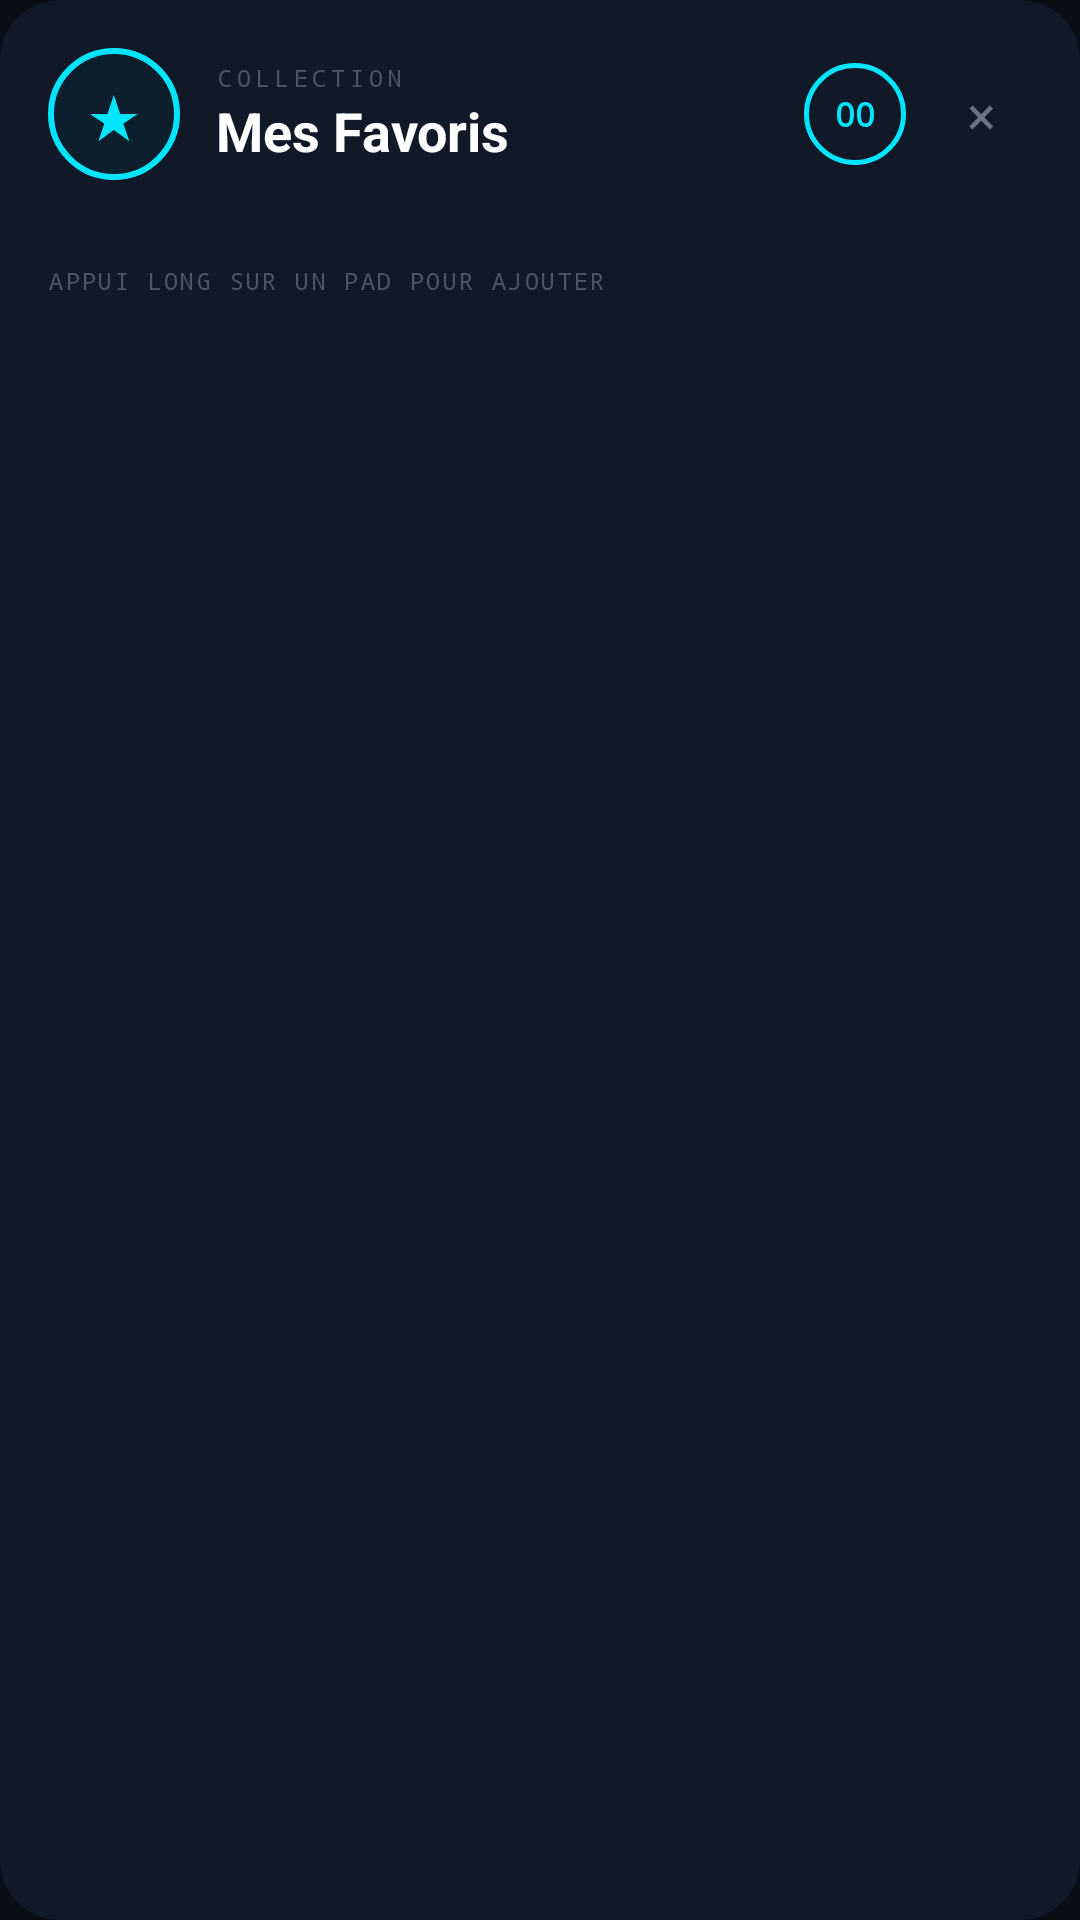

This screen was rendered from an Android layout file. Write that file and the resources it references.
<!-- AndroidManifest.xml: application theme Theme.Soundboard_esp -->
<!-- res/layout/dialog_favorites.xml -->
<?xml version="1.0" encoding="utf-8"?>
<LinearLayout xmlns:android="http://schemas.android.com/apk/res/android"
    android:layout_width="match_parent"
    android:layout_height="wrap_content"
    android:orientation="vertical"
    android:background="@drawable/fav_dialog_bg"
    android:paddingBottom="4dp">

    
    <LinearLayout
        android:layout_width="match_parent"
        android:layout_height="wrap_content"
        android:orientation="horizontal"
        android:padding="16dp"
        android:gravity="center_vertical">

        
        <FrameLayout
            android:layout_width="44dp"
            android:layout_height="44dp"
            android:background="@drawable/fav_star_circle">

            <TextView
                android:layout_width="match_parent"
                android:layout_height="match_parent"
                android:text="&#9733;"
                android:textColor="#00E5FF"
                android:textSize="20sp"
                android:gravity="center"/>
        </FrameLayout>

        
        <LinearLayout
            android:layout_width="0dp"
            android:layout_height="wrap_content"
            android:layout_weight="1"
            android:orientation="vertical"
            android:layout_marginStart="12dp">

            <TextView
                android:layout_width="wrap_content"
                android:layout_height="wrap_content"
                android:text="COLLECTION"
                android:textColor="#4B5563"
                android:textSize="8sp"
                android:fontFamily="monospace"
                android:letterSpacing="0.2"/>

            <TextView
                android:id="@+id/tv_favorites_title"
                android:layout_width="wrap_content"
                android:layout_height="wrap_content"
                android:text="Mes Favoris"
                android:textColor="#FFFFFF"
                android:textSize="18sp"
                android:textStyle="bold"/>
        </LinearLayout>

        
        <TextView
            android:id="@+id/tv_favorites_count"
            android:layout_width="34dp"
            android:layout_height="34dp"
            android:text="00"
            android:textColor="#00E5FF"
            android:textSize="11sp"
            android:fontFamily="monospace"
            android:textStyle="bold"
            android:background="@drawable/fav_count_circle"
            android:gravity="center"/>

        
        <TextView
            android:id="@+id/btn_close_dialog"
            android:layout_width="34dp"
            android:layout_height="34dp"
            android:text="&#215;"
            android:textColor="#6B7280"
            android:textSize="18sp"
            android:gravity="center"
            android:background="@drawable/fav_close_circle"
            android:layout_marginStart="8dp"
            android:clickable="true"
            android:focusable="true"/>
    </LinearLayout>

    
    <androidx.recyclerview.widget.RecyclerView
        android:id="@+id/rv_favorites"
        android:layout_width="match_parent"
        android:layout_height="wrap_content"
        android:paddingHorizontal="12dp"
        android:paddingBottom="4dp"
        android:clipToPadding="false"/>

    
    <TextView
        android:id="@+id/tv_empty_favorites"
        android:layout_width="match_parent"
        android:layout_height="wrap_content"
        android:text="Aucun son dans vos favoris"
        android:textColor="#4B5563"
        android:textSize="11sp"
        android:fontFamily="monospace"
        android:gravity="center"
        android:padding="16dp"
        android:visibility="gone"/>

    
    <LinearLayout
        android:layout_width="match_parent"
        android:layout_height="wrap_content"
        android:orientation="horizontal"
        android:paddingHorizontal="16dp"
        android:paddingTop="8dp"
        android:paddingBottom="12dp"
        android:gravity="center_vertical">

        <TextView
            android:layout_width="0dp"
            android:layout_height="wrap_content"
            android:layout_weight="1"
            android:text="APPUI LONG SUR UN PAD POUR AJOUTER"
            android:textColor="#4B5563"
            android:textSize="8sp"
            android:fontFamily="monospace"
            android:letterSpacing="0.1"/>

        <View
            android:layout_width="6dp"
            android:layout_height="6dp"
            android:background="@drawable/fav_dot"/>
    </LinearLayout>

</LinearLayout>
<!-- resources referenced by this layout -->
<resources>
  <!-- drawable fav_count_circle (drawable) -->
  <?xml version="1.0" encoding="utf-8"?>
  <shape xmlns:android="http://schemas.android.com/apk/res/android"
      android:shape="oval">
      <solid android:color="#111827"/>
      <stroke android:width="1.5dp" android:color="#00E5FF"/>
  </shape>
  <!-- drawable fav_dialog_bg (drawable) -->
  <?xml version="1.0" encoding="utf-8"?>
  <shape xmlns:android="http://schemas.android.com/apk/res/android">
      <solid android:color="#111827"/>
      <corners android:radius="20dp"/>
  </shape>
  <!-- drawable fav_star_circle (drawable) -->
  <?xml version="1.0" encoding="utf-8"?>
  <shape xmlns:android="http://schemas.android.com/apk/res/android"
      android:shape="oval">
      <solid android:color="#0D1F2D"/>
      <stroke android:width="2dp" android:color="#00E5FF"/>
  </shape>
  <style name="Theme.Soundboard_esp" parent="Theme.AppCompat.NoActionBar">
          
          <item name="colorPrimary">#0D1117</item>
          <item name="colorPrimaryDark">#0A0E14</item>
          <item name="colorAccent">#00E5FF</item>
          
          
          <item name="android:colorBackground">#0A0E14</item>
          <item name="colorBackgroundFloating">#111827</item>
          
          
          <item name="android:textColorPrimary">#FFFFFF</item>
          <item name="android:textColorSecondary">#4B5563</item>
          
          
          <item name="android:windowBackground">#0A0E14</item>
          
          
          <item name="alertDialogTheme">@style/CustomAlertDialog</item>
          
          
          <item name="android:windowIsFloating">false</item>
      </style>
  <style name="DialogTitle" parent="TextAppearance.AppCompat.Title">
          <item name="android:textColor">#FFFFFF</item>
          <item name="android:background">#111827</item>
          <item name="android:padding">16dp</item>
      </style>
  <!-- drawable dialog_item_background (drawable) -->
  <?xml version="1.0" encoding="utf-8"?>
  <selector xmlns:android="http://schemas.android.com/apk/res/android">
      <item android:state_pressed="true">
          <shape android:shape="rectangle">
              <solid android:color="#1F2937"/>
          </shape>
      </item>
      <item>
          <shape android:shape="rectangle">
              <solid android:color="#111827"/>
          </shape>
      </item>
  </selector>
  <style name="CustomDialogButton" parent="Widget.AppCompat.Button.Borderless">
          <item name="android:textColor">#00E5FF</item>
          <item name="android:textAllCaps">false</item>
          <item name="android:textSize">16sp</item>
          <item name="android:background">@drawable/dialog_item_background</item>
      </style>
  <style name="DialogButtonBar" parent="@android:style/ButtonBar">
          <item name="android:background">#111827</item>
          <item name="android:divider">@null</item>
      </style>
  <style name="DialogMessage" parent="TextAppearance.AppCompat.Body1">
          <item name="android:textColor">#FFFFFF</item>
          <item name="android:background">#111827</item>
      </style>
  <style name="DialogListView" parent="@android:style/Widget.ListView">
          <item name="android:background">#111827</item>
          <item name="android:divider">@null</item>
          <item name="android:listSelector">@drawable/dialog_item_background</item>
      </style>
</resources>
